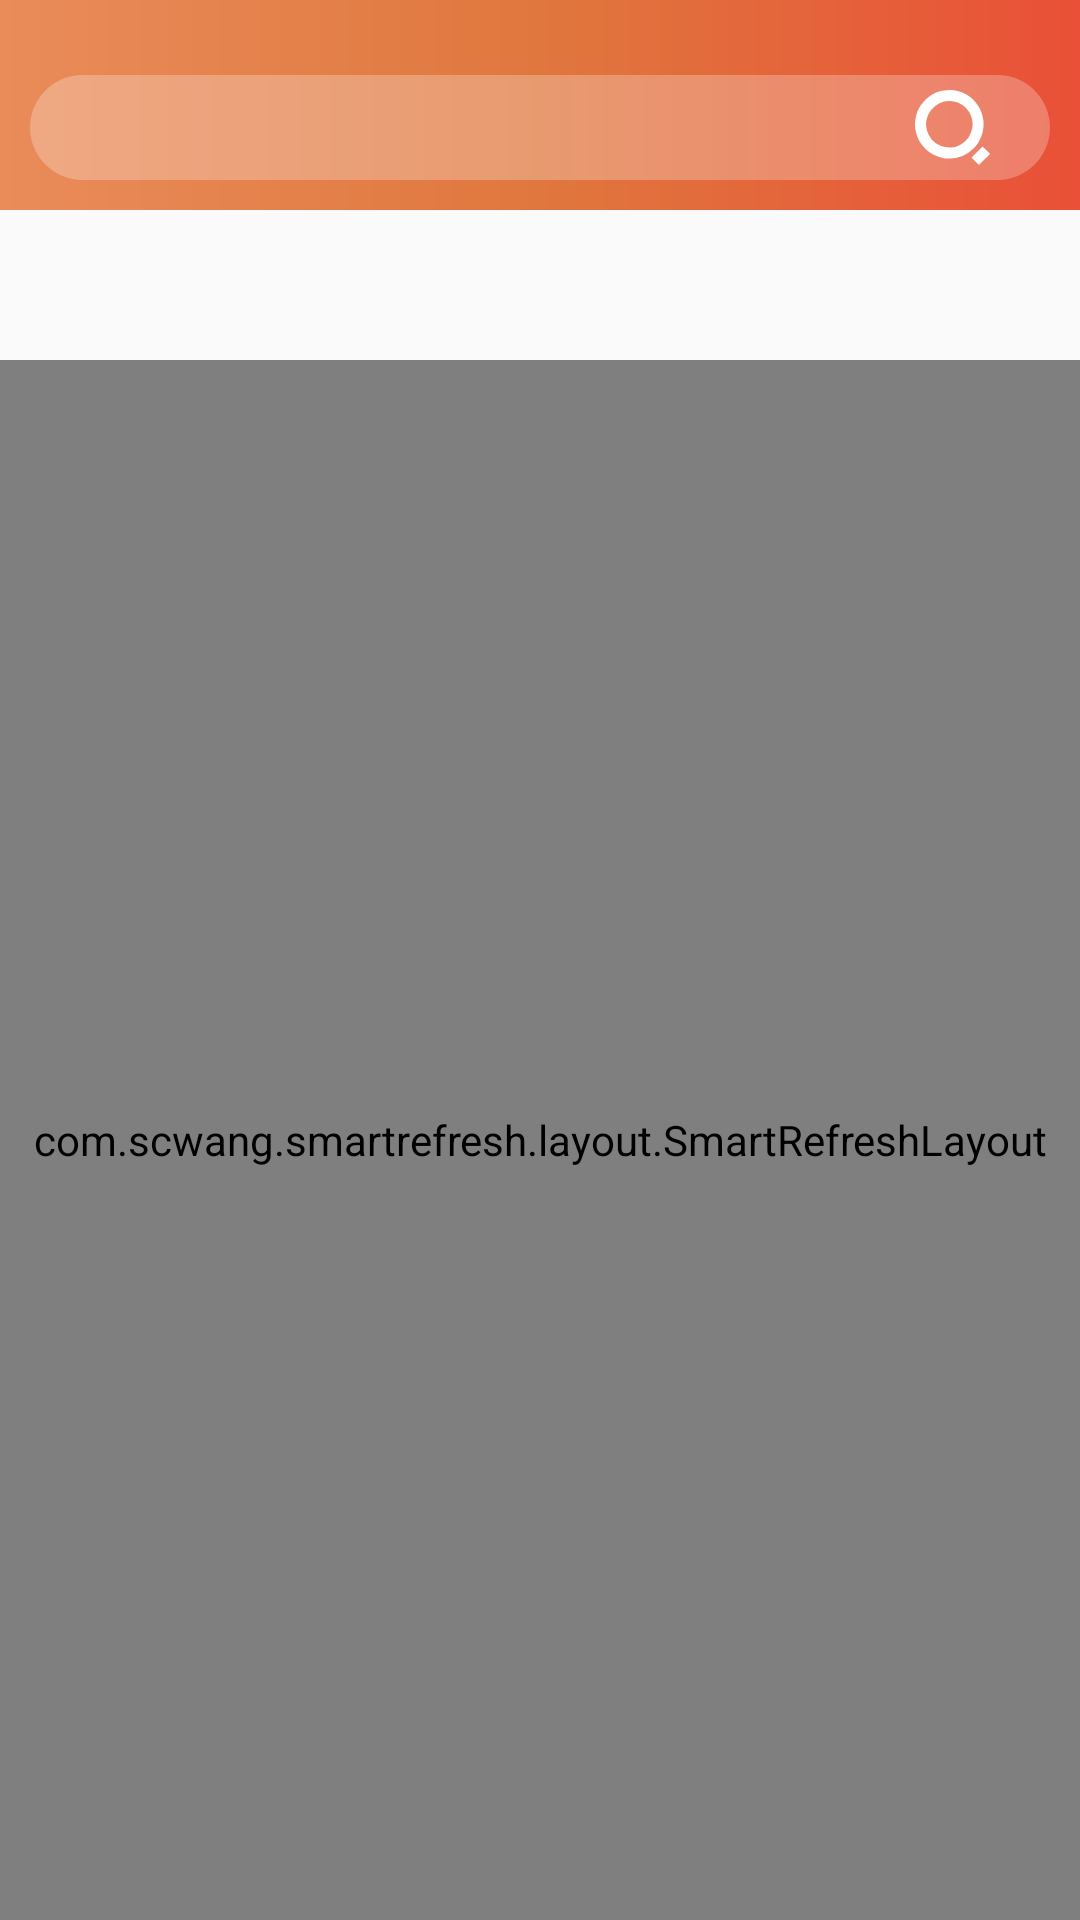

Layout XML and referenced resources for this Android screen:
<!-- AndroidManifest.xml: application theme AppTheme -->
<!-- res/layout/activity_public_search.xml -->
<?xml version="1.0" encoding="utf-8"?>
<RelativeLayout xmlns:android="http://schemas.android.com/apk/res/android"
    xmlns:app="http://schemas.android.com/apk/res-auto"
    xmlns:tools="http://schemas.android.com/tools"
    android:layout_width="match_parent"
    android:layout_height="match_parent"
    tools:context=".wx_public.view.PublicSearchActivity">

    <RelativeLayout
        android:id="@+id/layout_public"
        android:layout_width="match_parent"
        android:layout_height="wrap_content"
        android:background="@drawable/bg_public"
        android:orientation="horizontal">

        <LinearLayout
            android:layout_width="match_parent"
            android:layout_height="35dp"
            android:layout_marginLeft="10dp"
            android:layout_marginTop="25dp"
            android:layout_marginRight="10dp"
            android:layout_marginBottom="10dp"
            android:background="@drawable/search_bg"
            android:orientation="horizontal">

            <EditText
                android:singleLine="true"
                android:imeOptions="actionSearch"
                android:id="@+id/edit_search"
                android:layout_width="0dp"
                android:layout_height="match_parent"
                android:layout_marginLeft="10dp"
                android:layout_marginRight="20dp"
                android:layout_weight="1"
                android:background="@null" />

            <ImageView
                android:id="@+id/img_search"
                android:layout_width="25dp"
                android:layout_height="25dp"
                android:layout_gravity="center_vertical"
                android:layout_marginRight="20dp"
                android:src="@drawable/ic_img_search_white" />
        </LinearLayout>

    </RelativeLayout>


    <HorizontalScrollView
        android:scrollbars="none"
        android:id="@+id/scroll_publicSearch"
        android:layout_width="match_parent"
        android:layout_height="35dp"
        android:layout_below="@+id/layout_public"
        android:layout_marginTop="5dp">

        <LinearLayout
            android:id="@+id/linear_publicSearch"
            android:layout_width="match_parent"
            android:layout_height="match_parent"
            android:orientation="horizontal">

        </LinearLayout>

    </HorizontalScrollView>

    <com.scwang.smartrefresh.layout.SmartRefreshLayout
        android:layout_marginTop="10dp"
        android:layout_below="@+id/scroll_publicSearch"
        android:id="@+id/smart_publicSearch"
        android:layout_width="match_parent"
        android:layout_height="match_parent">

        <android.support.v7.widget.RecyclerView
            android:id="@+id/recy_publicSearch"
            android:layout_width="match_parent"
            android:layout_height="match_parent">

        </android.support.v7.widget.RecyclerView>
    </com.scwang.smartrefresh.layout.SmartRefreshLayout>

</RelativeLayout>
<!-- resources referenced by this layout -->
<resources>
  <!-- drawable bg_public (drawable) -->
  <?xml version="1.0" encoding="utf-8"?>
  <shape xmlns:android="http://schemas.android.com/apk/res/android"
      android:shape="rectangle">
  
      <gradient android:startColor="@color/colorStart"
          android:centerColor="@color/colorCenter"
          android:endColor="@color/colorEnd"/>
  
  
  </shape>
  <!-- drawable ic_img_search_white (drawable) -->
  <vector android:height="30dp" android:viewportHeight="1024"
      android:viewportWidth="1024" android:width="30dp" xmlns:android="http://schemas.android.com/apk/res/android">
      <path android:fillColor="#ffffff" android:pathData="M467.93,935.91a467.93,467.93 0,1 1,331.01 -136.92,466.42 466.42,0 0,1 -331.01,136.92zM467.93,150.51a317.47,317.47 0,1 0,225.69 93.28,315.96 315.96,0 0,0 -225.69,-93.28zM771.56,922.52l151.59,-151.59 101.03,101.11 -151.59,151.59z"/>
  </vector>
  <!-- drawable search_bg (drawable) -->
  <?xml version="1.0" encoding="utf-8"?>
  <shape xmlns:android="http://schemas.android.com/apk/res/android">
  
      
      <solid android:color="@color/colorTrant"/>
      <corners android:radius="25dp"/>
  </shape>
  <style name="AppTheme" parent="Theme.AppCompat.Light.NoActionBar">
          
          <item name="colorPrimary">@color/colorPrimary</item>
          <item name="colorPrimaryDark">@color/colorPrimaryDark</item>
          <item name="colorAccent">@color/colorAccent</item>
      </style>
  <color name="colorStart">#E98C5A</color>
  <color name="colorCenter">#E0773E</color>
  <color name="colorEnd">#E95037</color>
  <color name="colorTrant">#41FFFFFF</color>
  <color name="colorPrimary">#E96F5A</color>
  <color name="colorPrimaryDark">#E96F5A</color>
  <color name="colorAccent">#E96F5A</color>
</resources>
